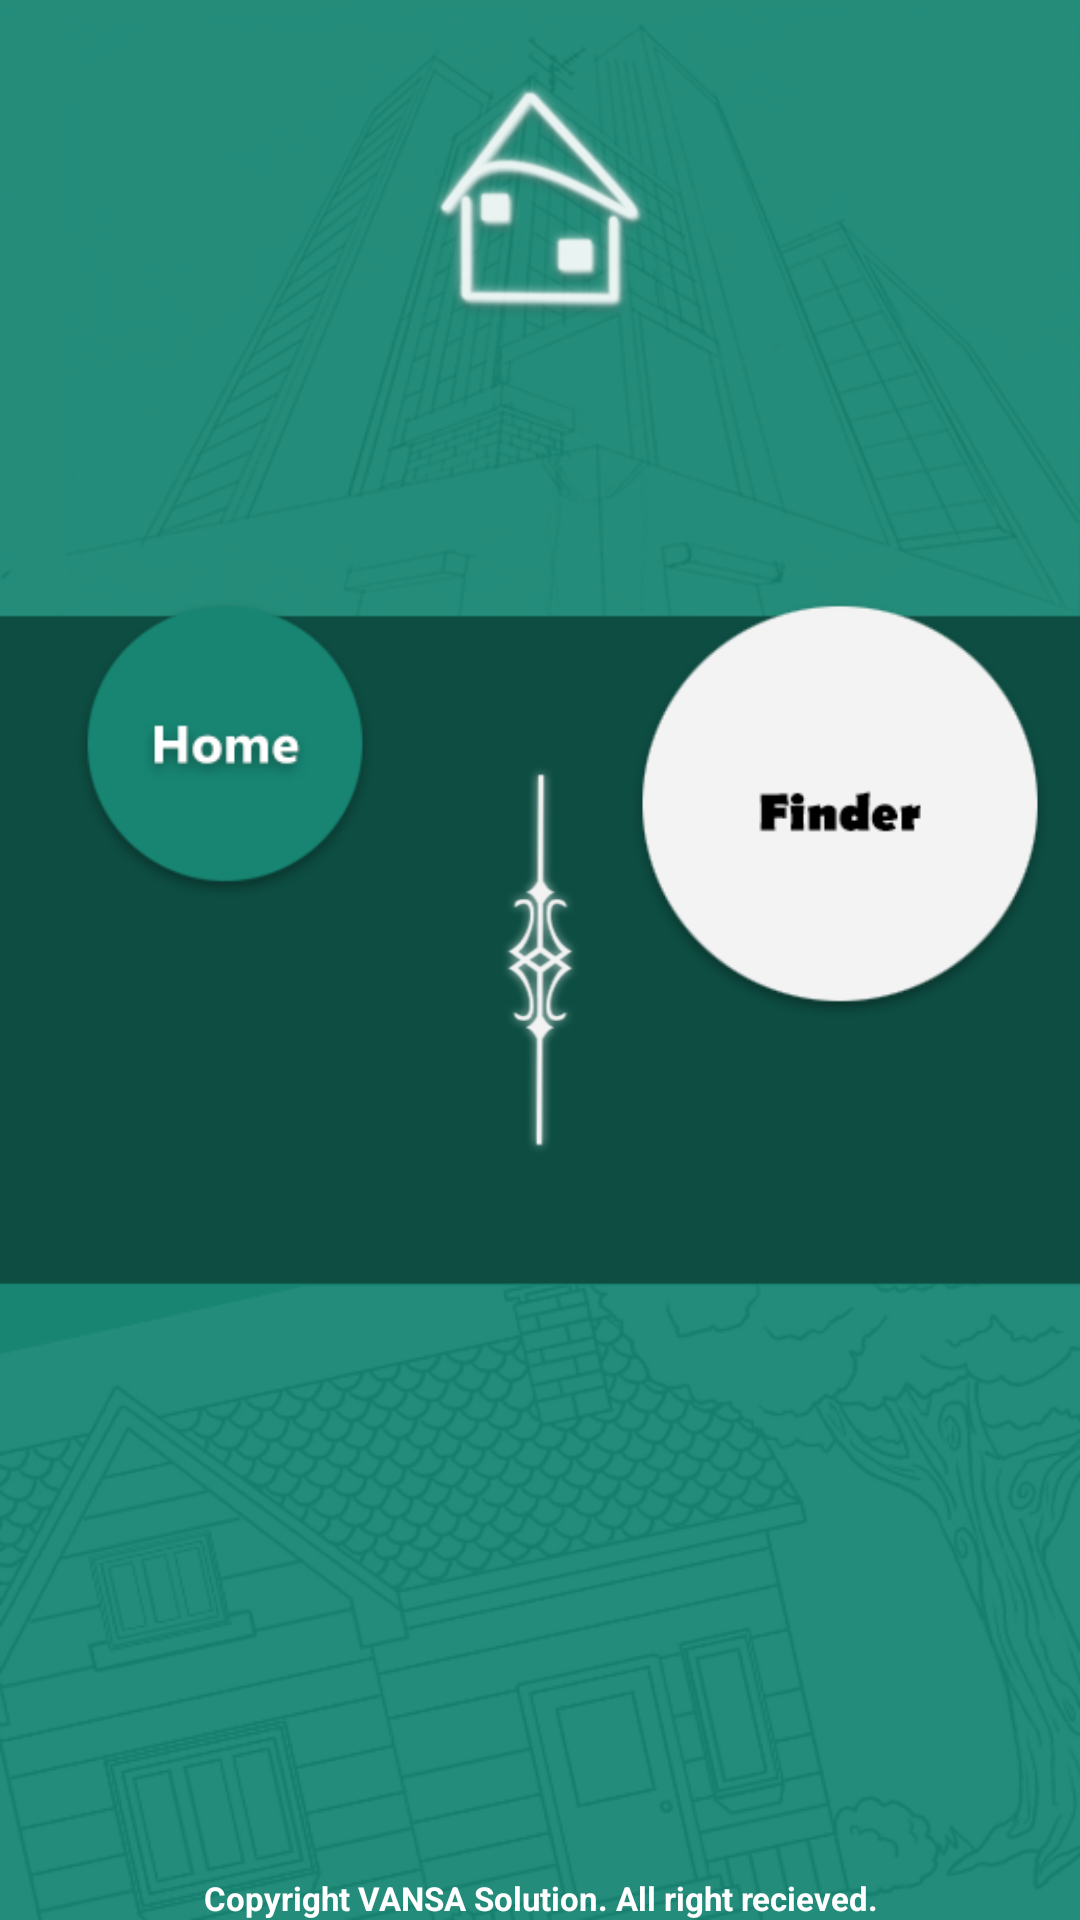

Here is an Android app screen rendered from its layout file. Give the layout XML and the strings, colors and styles it references.
<!-- AndroidManifest.xml: application theme AppTheme -->
<!-- res/layout/activity_main.xml -->
<?xml version="1.0" encoding="utf-8"?>
<RelativeLayout xmlns:android="http://schemas.android.com/apk/res/android"
    xmlns:app="http://schemas.android.com/apk/res-auto"
    xmlns:tools="http://schemas.android.com/tools"
    android:id="@+id/activity_main"
    android:layout_width="match_parent"
    android:layout_height="match_parent"
    android:background="@drawable/home_screen_bg"
    tools:context="com.vansasolution.cambodianlivefinder.MainActivity">

    <Button
        android:layout_height="100dp"
        android:id="@+id/button_home"
        android:background="@drawable/home_selector"
        android:layout_width="100dp"
        android:layout_marginTop="200dp"
        android:layout_marginLeft="25dp"/>

    <Button
        android:id="@+id/button_finder"
        android:background="@drawable/finder_selector"
        android:layout_width="140dp"
        android:layout_height="140dp"
        android:layout_marginTop="200dp"
        android:layout_alignParentRight="true"
        android:layout_marginRight="10dp" />

    <ImageView
        app:srcCompat="@drawable/rent_room_logo"
        android:id="@+id/imgViwHomeLogo"
        android:layout_width="80dp"
        android:layout_height="80dp"
        android:layout_marginTop="27dp"
        android:layout_alignParentTop="true"
        android:layout_centerHorizontal="true" />

    <ImageView
        app:srcCompat="@drawable/line_center"
        android:id="@+id/imgViewLineBreak"
        android:layout_centerVertical="true"
        android:layout_centerHorizontal="true"
        android:layout_width="30dp"
        android:layout_height="130dp" />

    <TextView
        android:text="@string/copyright"
        android:layout_width="wrap_content"
        android:layout_height="wrap_content"
        android:id="@+id/textView2"
        android:layout_alignParentBottom="true"
        android:layout_centerHorizontal="true"
        android:textStyle="normal|bold"
        android:textAllCaps="false"
        android:textAlignment="center"
        android:textColor="@android:color/white"
        android:textSize="11sp" />
</RelativeLayout>
<!-- resources referenced by this layout -->
<resources>
  <!-- drawable finder_selector (drawable) -->
  <?xml version="1.0" encoding="UTF-8"?>
  <selector xmlns:android="http://schemas.android.com/apk/res/android">
      <item android:state_focused="true"
          android:state_pressed="true"
          android:drawable="@drawable/btn_finder_selected" />
      <item android:state_pressed="true"
          android:drawable="@drawable/btn_finder_selected" />
      <item android:drawable="@drawable/btn_finder" />
  </selector>
  <!-- drawable home_screen_bg: png bitmap (drawable, 123075 bytes) -->
  <!-- drawable home_selector (drawable) -->
  <?xml version="1.0" encoding="UTF-8"?>
  <selector xmlns:android="http://schemas.android.com/apk/res/android">
      <item android:state_focused="true"
          android:state_pressed="true"
          android:drawable="@drawable/btn_home_selected" />
      <item android:state_pressed="true"
          android:drawable="@drawable/btn_home_selected" />
      <item android:drawable="@drawable/btn_home" />
  </selector>
  <!-- drawable line_center: png bitmap (drawable, 7191 bytes) -->
  <!-- drawable rent_room_logo: png bitmap (drawable, 16730 bytes) -->
  <string name="copyright">Copyright VANSA Solution. All right recieved.</string>
  <style name="AppTheme" parent="Theme.AppCompat.Light.DarkActionBar">
          
          <item name="colorPrimary">@color/greenOld</item>
          <item name="colorPrimaryDark">@color/greenVeryOld</item>
          <item name="colorAccent">@color/colorAccent</item>
      </style>
  <!-- drawable btn_finder_selected: png bitmap (drawable, 11536 bytes) -->
  <!-- drawable btn_finder: png bitmap (drawable, 9465 bytes) -->
  <!-- drawable btn_home_selected: png bitmap (drawable, 9982 bytes) -->
  <!-- drawable btn_home: png bitmap (drawable, 8023 bytes) -->
  <color name="greenOld">#178572</color>
  <color name="greenVeryOld">#1f6e60</color>
  <color name="colorAccent">#FF4081</color>
</resources>
